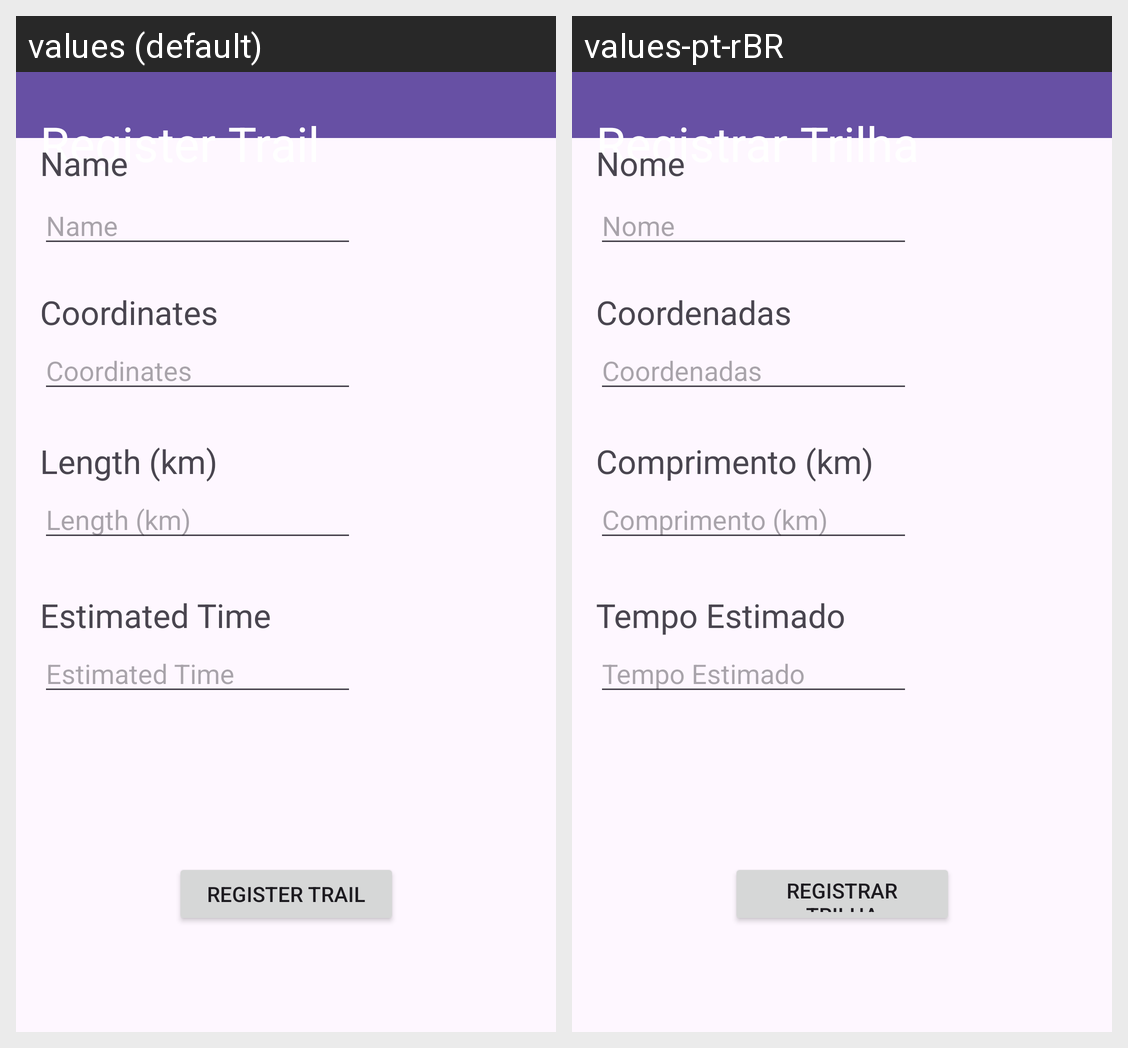

For this localized Android screen grid, give each drawn string resource with its value in every locale shown.
Android screen res/layout/activity_register.xml rendered under 2 locales, left to right: values (default), values-pt-rBR. Device: Nexus 5 (rendered at 1080×1920; each locale shown at half size, 540×960, under a caption strip naming it); theme Theme.AppTrilha.
Strings drawn on this screen, with the default value and each locale's value (text and hints the layout hard-codes, and strings that could not be matched under every locale, appear in the picture but are not listed):

register_trail
  values: Register Trail
  values-pt-rBR: Registrar Trilha

trail_name
  values: Name
  values-pt-rBR: Nome

coord
  values: Coordinates
  values-pt-rBR: Coordenadas

length
  values: Length (km)
  values-pt-rBR: Comprimento (km)

time
  values: Estimated Time
  values-pt-rBR: Tempo Estimado
